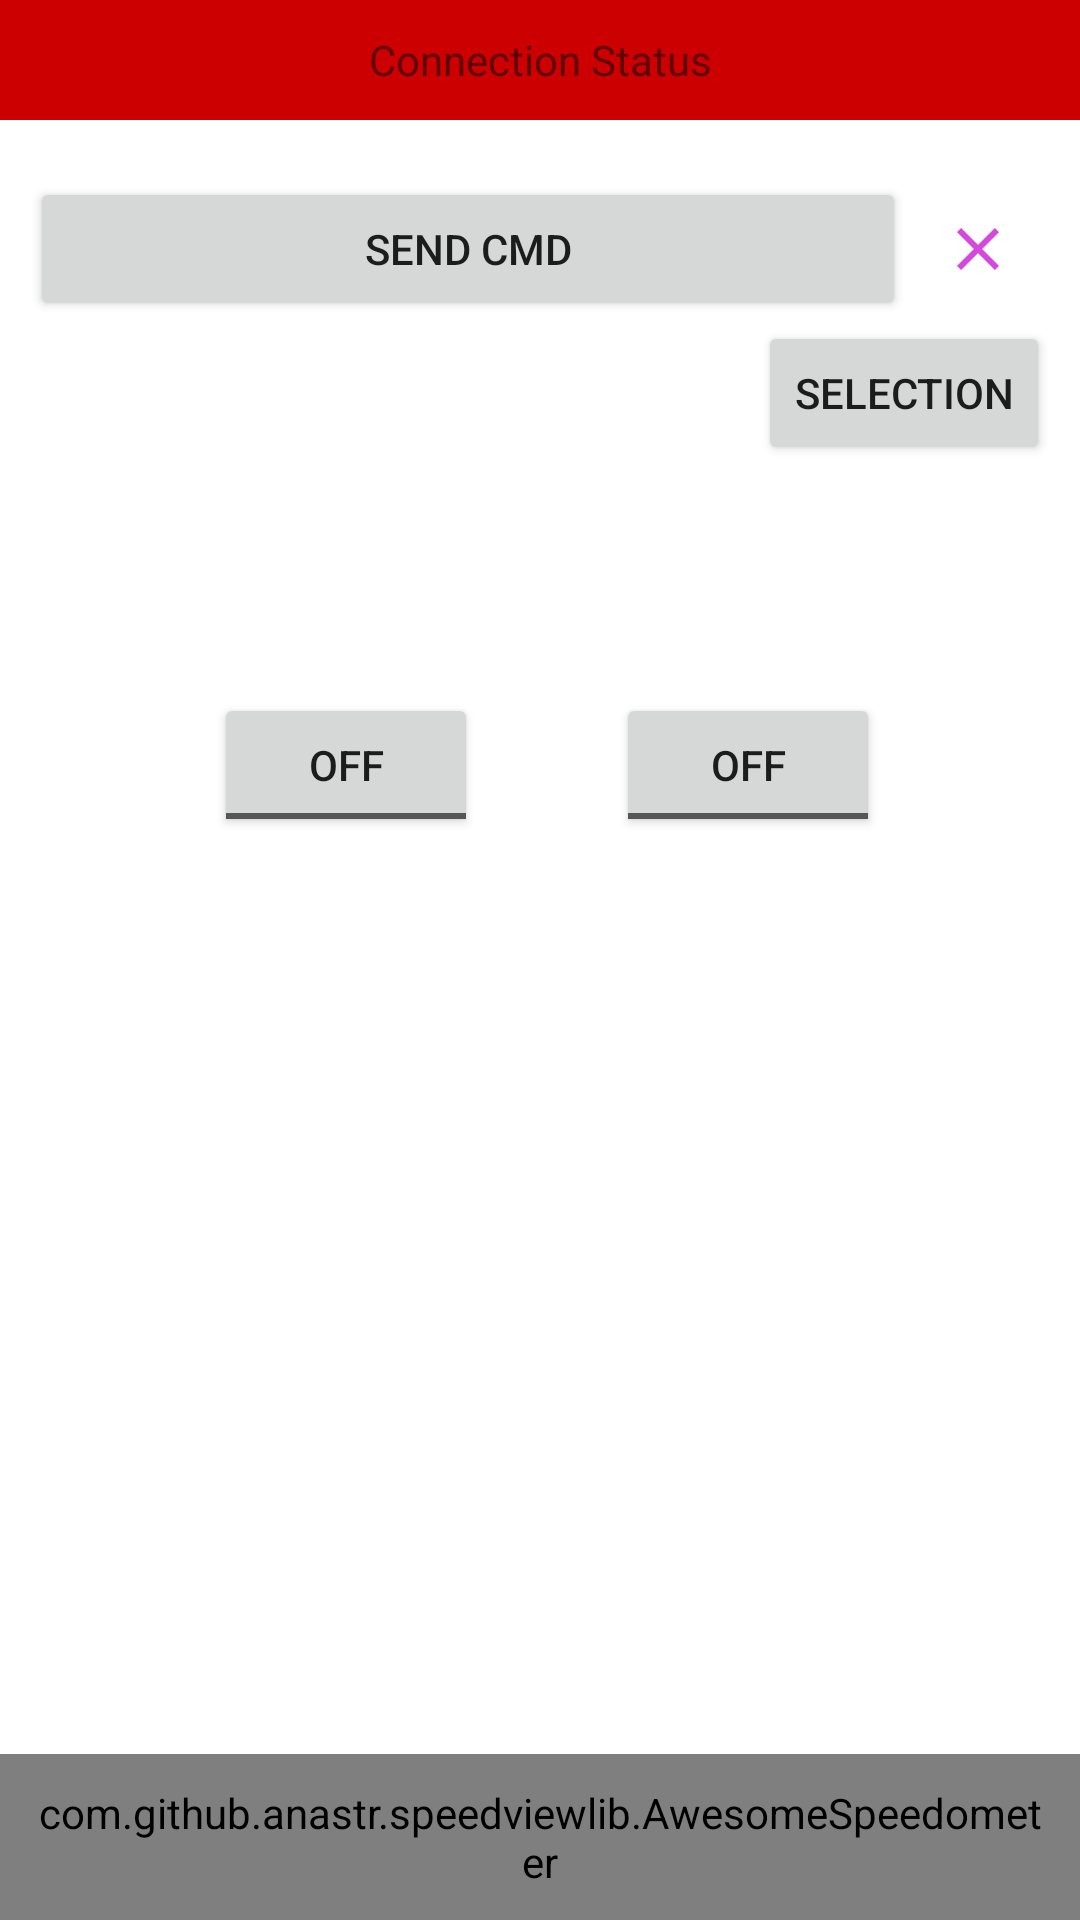

This screen was rendered from an Android layout file. Write that file and the resources it references.
<!-- AndroidManifest.xml: application theme Theme.Vern -->
<!-- res/layout/activity_main.xml -->
<?xml version="1.0" encoding="utf-8"?>
<RelativeLayout xmlns:android="http://schemas.android.com/apk/res/android"
    xmlns:app="http://schemas.android.com/apk/res-auto"
    xmlns:tools="http://schemas.android.com/tools"
    android:layout_width="match_parent"
    android:layout_height="match_parent"
    tools:context=".MainActivity"
    android:background="@drawable/abstract_background"
    android:id="@+id/mainLayout">

    <TextView
        android:id="@+id/tvConnectionStatus"
        style="@style/connection_status_title"
        android:layout_width="match_parent"
        android:layout_height="40dp"
        android:background="@color/halo_red"
        android:gravity="center"
        android:text="@string/BT_connection_status" />
    <TextView
        android:id="@+id/deviceStatus_txt"
        android:layout_width="match_parent"
        android:layout_height="wrap_content"
        android:hint="@string/device"
        android:textColor="@color/white"
        android:textColorHint="@color/white"
        android:layout_below="@+id/tvConnectionStatus"
        android:gravity="center_horizontal" />

        <LinearLayout
            android:id="@+id/kLineLayout"
            android:layout_width="match_parent"
            android:layout_height="wrap_content"
            android:orientation="vertical"
            android:layout_centerHorizontal="true"
            android:visibility="visible"
            android:layout_below="@+id/deviceStatus_txt"
            android:layout_marginHorizontal="10dp">

            <RelativeLayout
                android:layout_width="match_parent"
                android:layout_height="wrap_content"
                android:orientation="horizontal">
                <Button
                    android:id="@+id/sendCMD_btn"
                    android:layout_width="wrap_content"
                    android:layout_height="wrap_content"
                    android:text="@string/send_cmd"
                    android:layout_gravity="center_horizontal"
                    android:layout_alignParentStart="true"
                    android:layout_toStartOf="@+id/hideLayout_btn"/>

                <ImageButton
                    android:id="@+id/hideLayout_btn"
                    android:layout_width="48dp"
                    android:layout_height="48dp"
                    android:src="@drawable/ic_baseline_close_24"
                    android:contentDescription="@string/close_gauges"
                    android:layout_alignParentEnd="true"
                    android:background="@color/transparent" />

                <Button
                    android:id="@+id/set_btn"
                    android:layout_width="wrap_content"
                    android:layout_height="wrap_content"
                    android:text="@string/selection"
                    android:layout_below="@+id/hideLayout_btn"
                    android:layout_alignParentEnd="true"
                    />

            </RelativeLayout>

            <LinearLayout
                android:id="@+id/textHolderLayout"
                android:layout_width="match_parent"
                android:layout_height="wrap_content"
                android:orientation="horizontal">

                <LinearLayout
                    android:id="@+id/textLayout1"
                    android:layout_width="200dp"
                    android:layout_height="wrap_content"
                    android:orientation="vertical">

                    <TextView
                        android:id="@+id/output_txt"
                        android:layout_width="match_parent"
                        android:layout_height="wrap_content"
                        android:hint="@string/protocol"
                        android:textColor="@color/green"
                        android:textColorHint="@color/white"/>

                    <TextView
                        android:id="@+id/standards_txt"
                        android:layout_width="match_parent"
                        android:layout_height="wrap_content"
                        android:hint="@string/standards"
                        android:textColorHint="@color/white"
                        android:textColor="@color/green"/>
                    <TextView
                        android:id="@+id/kLine_speed"
                        android:layout_width="wrap_content"
                        android:layout_height="wrap_content"
                        android:hint="@string/speed"
                        android:textColorHint="@color/white"
                        android:textColor="@color/green"/>
                    <TextView
                        android:id="@+id/kLine_rpm"
                        android:layout_width="wrap_content"
                        android:layout_height="wrap_content"
                        android:hint="@string/rpm"
                        android:textColor="@color/green"
                        android:textColorHint="@color/white"/>
                </LinearLayout>

                <LinearLayout
                    android:id="@+id/textLayout2"
                    android:layout_width="200dp"
                    android:layout_height="wrap_content"
                    android:orientation="vertical">
                    <TextView
                        android:id="@+id/voltage_txt"
                        android:layout_width="match_parent"
                        android:layout_height="wrap_content"
                        android:hint="@string/voltage"
                        android:textColor="@color/green"
                        android:textColorHint="@color/white"/>
                    <TextView
                        android:id="@+id/coolant_txt"
                        android:layout_width="match_parent"
                        android:layout_height="wrap_content"
                        android:hint="@string/coolant_temp"
                        android:textColorHint="@color/white"
                        android:textColor="@color/green"/>
                    <TextView
                        android:id="@+id/fuel_txt"
                        android:layout_width="wrap_content"
                        android:layout_height="wrap_content"
                        android:hint="@string/fuel_level"
                        android:textColorHint="@color/white"
                        android:textColor="@color/green"/>
                    <TextView
                        android:id="@+id/load_txt"
                        android:layout_width="wrap_content"
                        android:layout_height="wrap_content"
                        android:hint="@string/load"
                        android:textColor="@color/green"
                        android:textColorHint="@color/white"/>
                </LinearLayout>
            </LinearLayout>

            <LinearLayout
                android:id="@+id/toggleBtnLayout"
                android:layout_width="match_parent"
                android:layout_height="wrap_content"
                android:orientation="horizontal"
                android:gravity="center_horizontal">

                <LinearLayout
                    android:id="@+id/basicToggleLayout"
                    android:layout_width="wrap_content"
                    android:layout_height="wrap_content"
                    android:orientation="vertical"
                    android:layout_marginStart="5dp">

                    <ToggleButton
                        android:id="@+id/basicCMD_tb"
                        android:layout_width="wrap_content"
                        android:layout_height="wrap_content" />
                    <TextView
                        android:id="@+id/basicLabel"
                        android:layout_width="wrap_content"
                        android:layout_height="wrap_content"
                        android:text="@string/basic_cmds"
                        android:textColor="@color/white"
                        android:layout_gravity="center" />
                </LinearLayout>

                <LinearLayout
                    android:id="@+id/allToggleLayout"
                    android:layout_width="wrap_content"
                    android:layout_height="wrap_content"
                    android:orientation="vertical"
                    android:layout_marginStart="5dp">

                    <ToggleButton
                        android:id="@+id/allCMD_tb"
                        android:layout_width="wrap_content"
                        android:layout_height="wrap_content" />
                    <TextView
                        android:id="@+id/allLabel"
                        android:layout_width="wrap_content"
                        android:layout_height="wrap_content"
                        android:text="@string/all_cmd"
                        android:textColor="@color/white"
                        android:layout_gravity="center" />
                </LinearLayout>

            </LinearLayout>

        </LinearLayout>

    <com.github.anastr.speedviewlib.AwesomeSpeedometer
        android:id="@+id/tempSpeedometer"
        android:layout_width="match_parent"
        android:layout_height="wrap_content"
        android:layout_alignParentBottom="true"
        app:sv_maxSpeed="8000"
        app:sv_unit="@string/rpm"
        android:padding="10dp"/>

    <androidx.fragment.app.FragmentContainerView
        android:id="@+id/fragment_view"
        android:layout_width="match_parent"
        android:layout_height="match_parent"
        android:layout_alignParentBottom="true"
        android:layout_alignParentStart="true"
        android:visibility="gone"
        android:name="com.denommeinc.vern.gauges.GaugeViewFragment"
        tools:layout="@layout/fragment_gauge_view" />


</RelativeLayout>
<!-- res/layout/fragment_gauge_view.xml (included above) -->
<RelativeLayout xmlns:android="http://schemas.android.com/apk/res/android"
    xmlns:tools="http://schemas.android.com/tools"
    android:layout_width="match_parent"
    android:layout_height="match_parent"
    xmlns:app="http://schemas.android.com/apk/res-auto"
    tools:context="com.denommeinc.vern.gauges.GaugeViewFragment"
    android:gravity="center_vertical|center_horizontal"
    android:background="@color/background_dark">

        <com.github.anastr.speedviewlib.SpeedView
            android:id="@+id/speedView"
            android:layout_width="wrap_content"
            android:layout_height="wrap_content"
            app:sv_maxSpeed="200"
            app:sv_withTremble="true"
            app:sv_unit="@string/mph"
            app:sv_textColor="@color/background_dark"
            app:sv_unitUnderSpeedText="true"
            app:sv_speedTextColor="@color/white"
            app:sv_unitTextColor="@color/white"
            android:layout_centerHorizontal="true"
            />

        <com.github.anastr.speedviewlib.ProgressiveGauge
            android:id="@+id/progressiveGauge"
            android:layout_width="wrap_content"
            android:layout_height="wrap_content"
            app:sv_maxSpeed="8000"
            app:sv_unit="@string/rpm"
            app:sv_speedTextColor="@color/white"
            app:sv_unitTextColor="@color/white"
            app:sv_textColor="@color/white"
            app:sv_speedTextPosition="CENTER"
            app:sv_speedometerColor="@color/halo_red"
            android:layout_below="@+id/speedView"
            />

        <com.google.android.material.floatingactionbutton.FloatingActionButton
            android:id="@+id/floatingActionButton"
            android:layout_width="50dp"
            android:layout_height="50dp"
            android:layout_below="@+id/progressiveGauge"
            android:layout_alignParentEnd="true"
            android:layout_marginStart="20dp"
            android:layout_marginTop="20dp"
            android:layout_marginEnd="20dp"
            android:layout_marginBottom="20dp"
            android:background="@color/transparent"
            android:clickable="true"
            android:contentDescription="@string/refresh"
            android:focusable="true"
            android:src="@drawable/ic_baseline_refresh_24" />


</RelativeLayout>
<!-- resources referenced by this layout -->
<resources>
  <color name="background_dark">#303030</color>
  <color name="green">#FF009900</color>
  <color name="halo_red">#CC0000</color>
  <color name="transparent">#0000</color>
  <color name="white">#FFFFFFFF</color>
  <!-- drawable ic_baseline_close_24 (drawable) -->
  <vector android:height="24dp" android:tint="#D547DD"
      android:viewportHeight="24" android:viewportWidth="24"
      android:width="24dp" xmlns:android="http://schemas.android.com/apk/res/android">
      <path android:fillColor="@android:color/white" android:pathData="M19,6.41L17.59,5 12,10.59 6.41,5 5,6.41 10.59,12 5,17.59 6.41,19 12,13.41 17.59,19 19,17.59 13.41,12z"/>
  </vector>
  <!-- drawable ic_baseline_refresh_24 (drawable) -->
  <vector android:height="24dp" android:tint="#3DC119"
      android:viewportHeight="24" android:viewportWidth="24"
      android:width="24dp" xmlns:android="http://schemas.android.com/apk/res/android">
      <path android:fillColor="@android:color/white" android:pathData="M17.65,6.35C16.2,4.9 14.21,4 12,4c-4.42,0 -7.99,3.58 -7.99,8s3.57,8 7.99,8c3.73,0 6.84,-2.55 7.73,-6h-2.08c-0.82,2.33 -3.04,4 -5.65,4 -3.31,0 -6,-2.69 -6,-6s2.69,-6 6,-6c1.66,0 3.14,0.69 4.22,1.78L13,11h7V4l-2.35,2.35z"/>
  </vector>
  <string name="BT_connection_status">Connection Status</string>
  <string name="all_cmd">ALL</string>
  <string name="close_gauges">Close Gauges</string>
  <string name="coolant_temp">Coolant Temp: </string>
  <string name="device">Device</string>
  <string name="fuel_level">012F</string>
  <string name="load">0104</string>
  <string name="mph">mp/h</string>
  <string name="protocol">Protocol</string>
  <string name="refresh">Refresh</string>
  <string name="rpm">RPM</string>
  <string name="selection">Selection</string>
  <string name="send_cmd">Send CMD</string>
  <string name="speed">Speed</string>
  <string name="standards">Standards</string>
  <string name="voltage">ATRV</string>
  <style name="Theme.Vern" parent="Theme.MaterialComponents.DayNight.DarkActionBar">
          
          <item name="colorPrimary">@color/purple_500</item>
          <item name="colorPrimaryVariant">@color/purple_700</item>
          <item name="colorOnPrimary">@color/white</item>
          
          <item name="colorSecondary">@color/teal_200</item>
          <item name="colorSecondaryVariant">@color/teal_700</item>
          <item name="colorOnSecondary">@color/black</item>
          
          <item name="android:statusBarColor">?attr/colorPrimaryVariant</item>
          
      </style>
  <color name="purple_500">#FF6200EE</color>
  <color name="purple_700">#FF3700B3</color>
  <color name="teal_200">#FF03DAC5</color>
  <color name="teal_700">#FF018786</color>
  <color name="black">#FF000000</color>
</resources>
